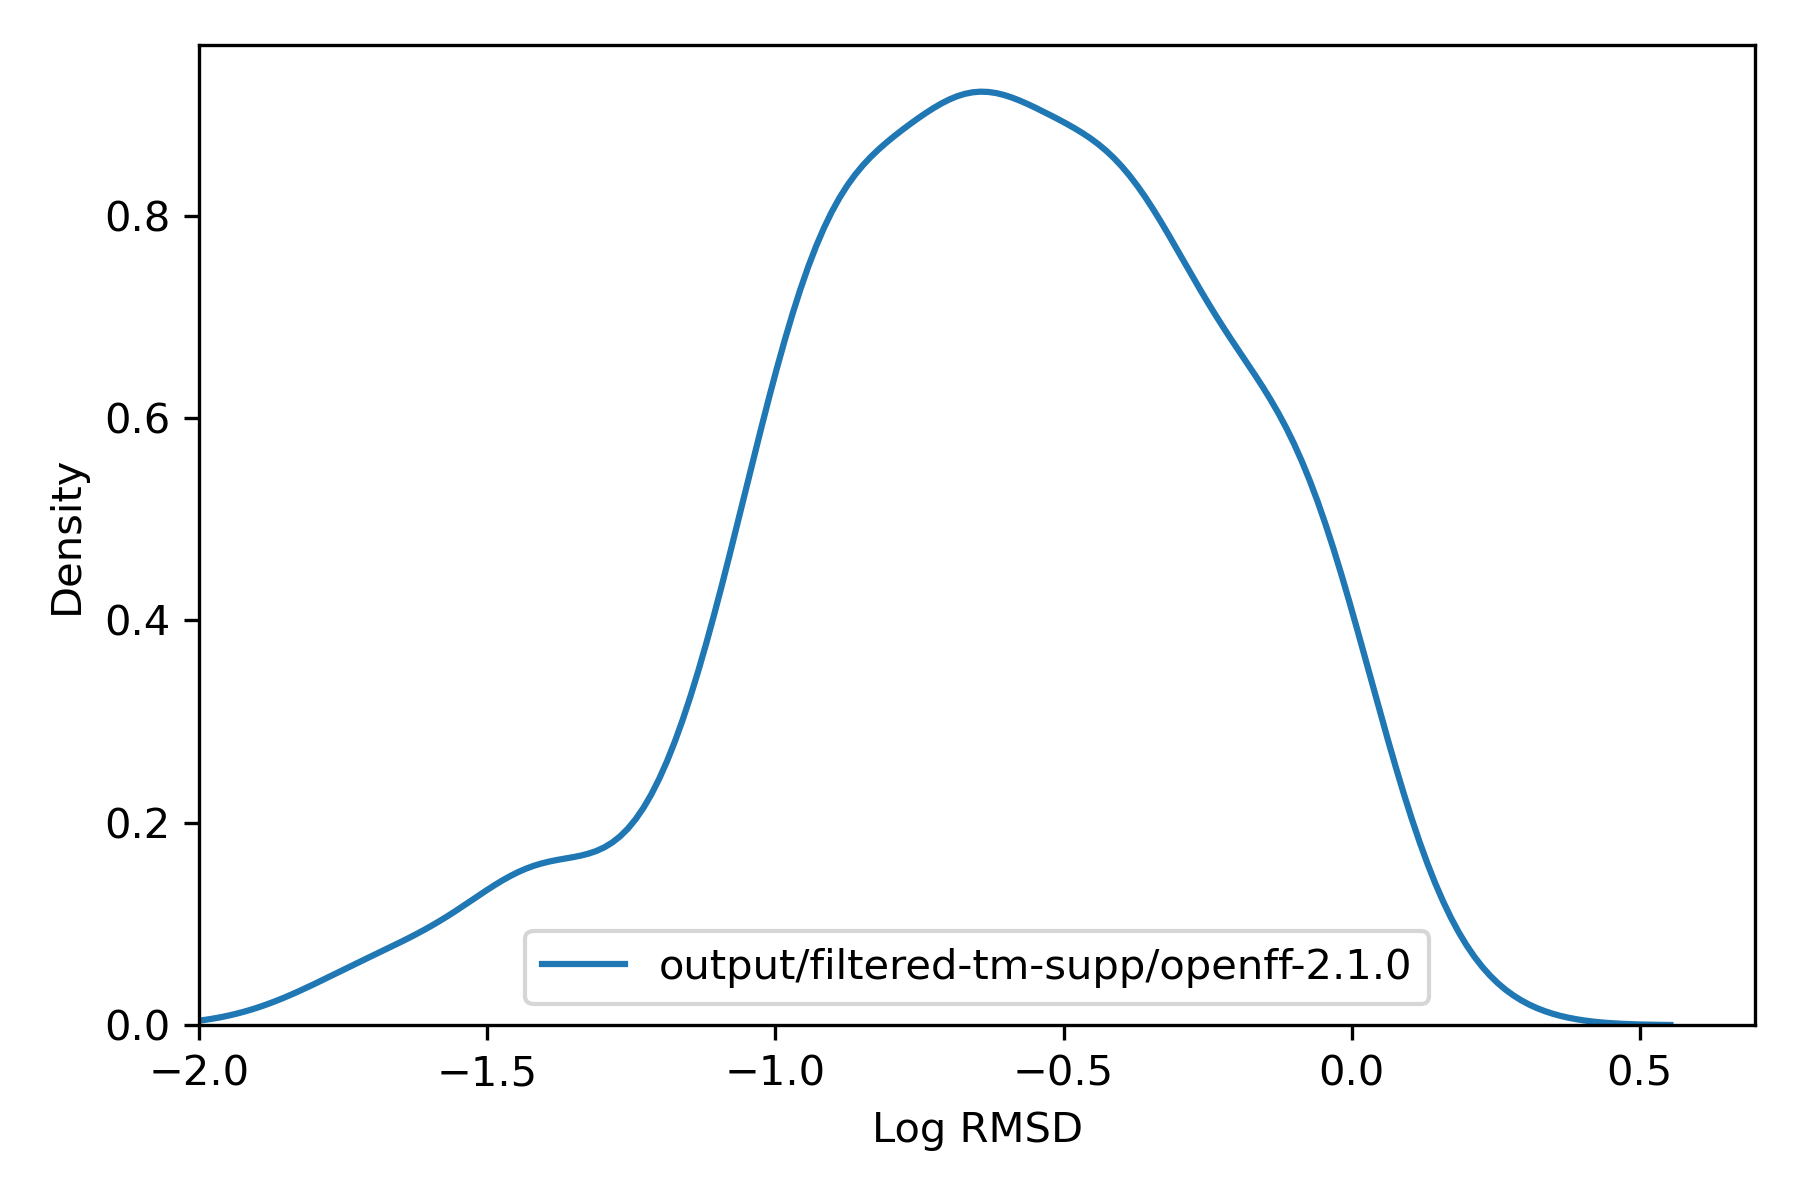

Data behind this chart, as committed beside it:
, rmsd
137157668, 0.2449
137157669, 0.2202
137157670, 0.4445
137157671, 0.1974
137157672, 0.2503
137157673, 0.4789
137157674, 0.1988
137157675, 0.2359
137157676, 0.1957
137157677, 0.4618
137157810, 0.2323
137157811, 0.2384
137157812, 0.2692
137157813, 0.2442
137157814, 0.2342
137157815, 0.2609
137157816, 0.2391
137157817, 0.2377
137157818, 0.2362
137157819, 0.2369
137157631, 0.1948
137157632, 0.205
137157621, 0.1191
137157622, 0.127
137157623, 0.124
137157624, 0.1252
137157625, 0.04072
137157626, 0.04075
137157627, 0.04093
137157628, 0.1197
137157629, 0.04098
137157630, 0.04098
137149093, 0.4023
137149094, 0.3933
137149095, 0.3602
137149096, 0.3286
137149097, 0.3922
137149098, 0.3963
137149099, 0.3745
137149100, 0.2935
137149101, 0.3944
137149102, 0.378
137157716, 0.1294
137157717, 0.1311
137157742, 0.4478
137157743, 0.4575
137157744, 0.4468
137157745, 0.4507
137157747, 0.4392
137157748, 0.4419
137157749, 0.2972
137157750, 0.4206
137157751, 0.4503
137157752, 1.074
137157869, 0.03658
137157870, 0.03645
137157871, 0.0356
137157872, 0.03598
137157873, 0.03563
137157874, 0.0359
... 307 more rows
